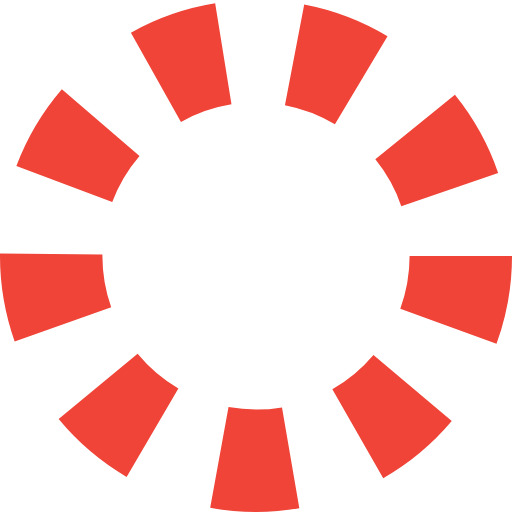
t = 0.00 s
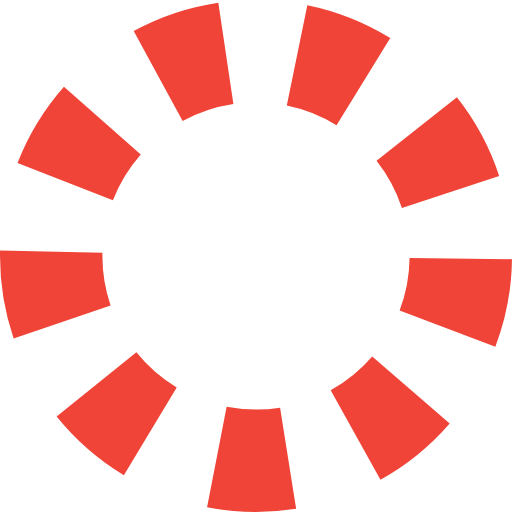
t = 0.25 s
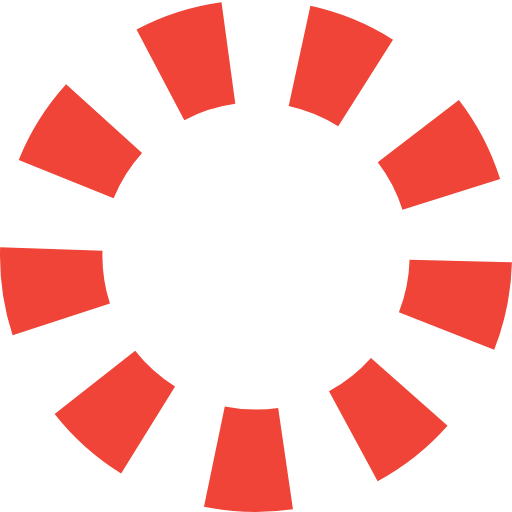
t = 0.50 s
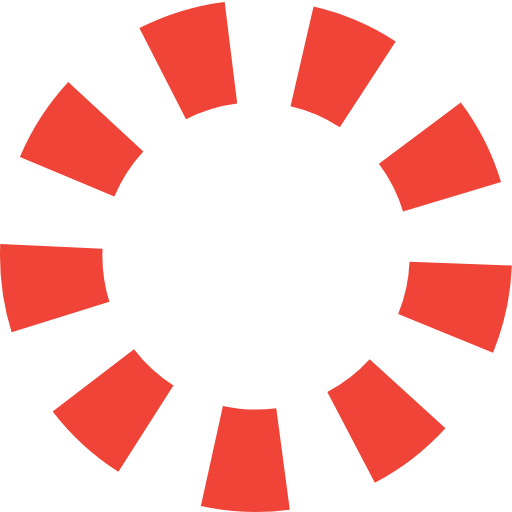
t = 0.75 s

The animated SVG that drew these frames (rendered in a browser with its animation timeline set to each time). Animation: 1 SMIL element (animate=1); one cycle of 1.00 s, repeats indefinitely.

<?xml version="1.0" encoding="utf-8"?><svg width='120px' height='120px' xmlns="http://www.w3.org/2000/svg" viewBox="0 0 100 100" preserveAspectRatio="xMidYMid" class="uil-wheel"><rect x="0" y="0" width="100" height="100" fill="none" class="bk"></rect><circle cx="50" cy="50" r="40" fill="none" stroke-width="20" stroke="#ef4437" stroke-dasharray="14px"><animate attributeName="stroke-dashoffset" from="0" to="110" begin="0" dur="1s" repeatCount="indefinite" fill="freeze"></animate></circle></svg>